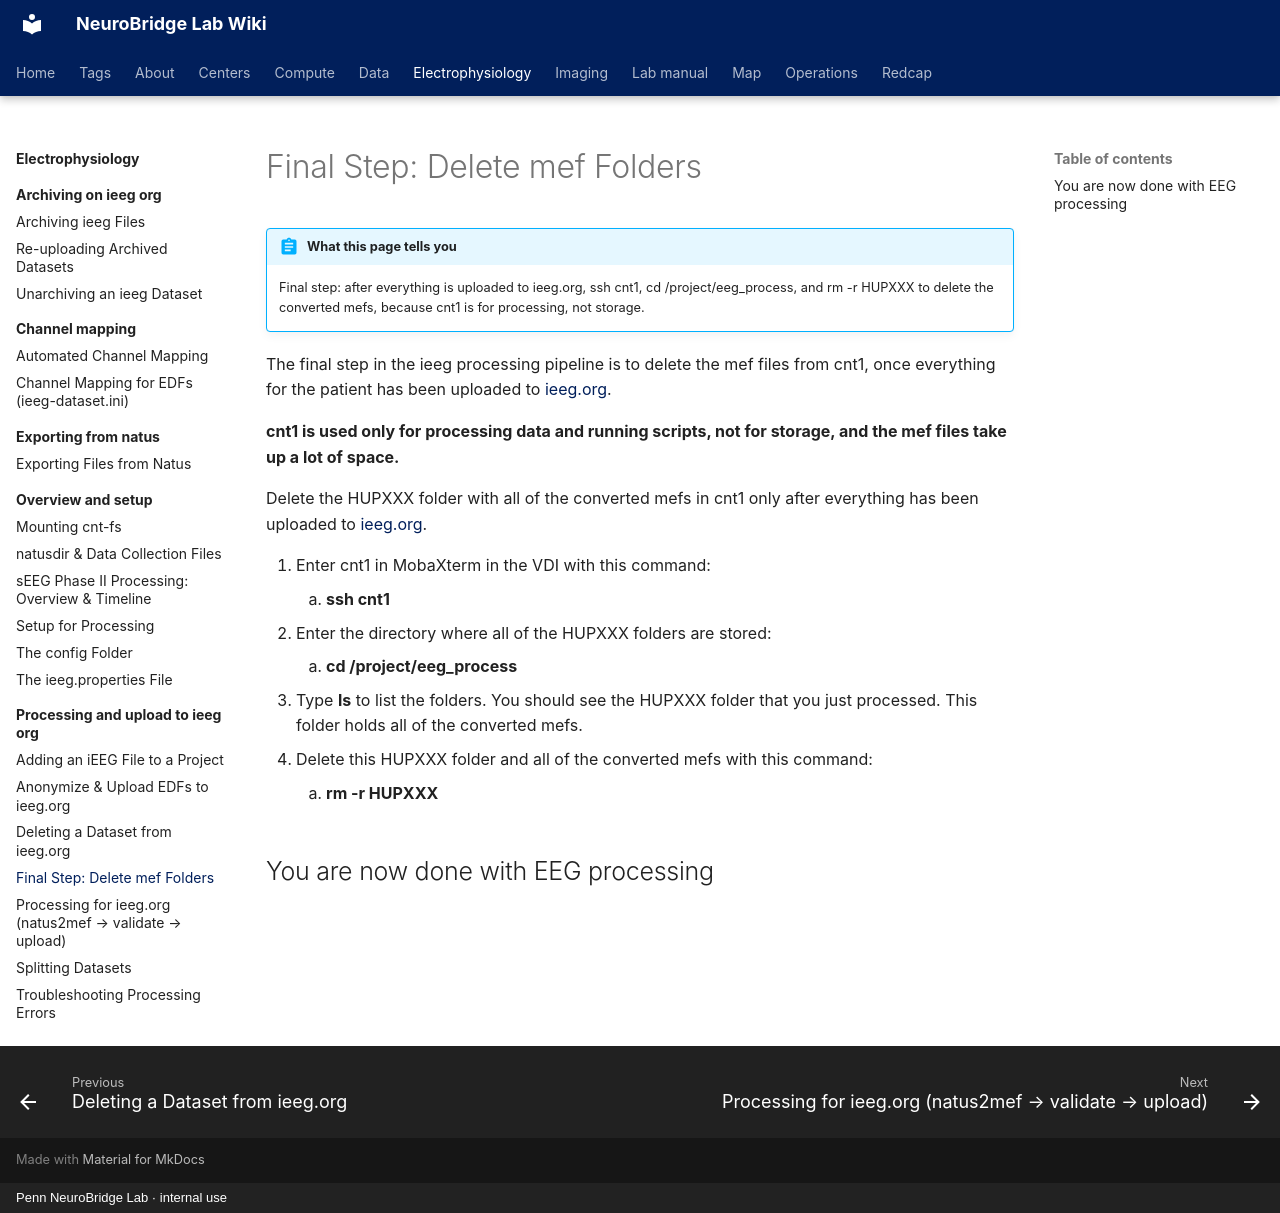

repository: penn-neurobridge/neurobridge-wiki · page: electrophysiology/processing-and-upload-to-ieeg-org/final-step-delete-mef-folders/index.html · generator: mkdocs · copyright: Penn NeuroBridge Lab · internal use

---
title: "Final Step: Delete mef Folders"
stage: "Data Standardization & Integration"
roles: [data-rc, pipeline]
audit: merge
order: 7
source: cnt
---

# Final Step: Delete mef Folders

!!! abstract "What this page tells you"
    Final step: after everything is uploaded to ieeg.org, ssh cnt1, cd /project/eeg_process, and rm -r HUPXXX to delete the converted mefs, because cnt1 is for processing, not storage.

The final step in the ieeg processing pipeline is to delete the mef files from cnt1, once everything for the patient has been uploaded to [ieeg.org](http://ieeg.org).

**cnt1 is used only for processing data and running scripts, not for storage, and the mef files take up a lot of space.**

Delete the HUPXXX folder with all of the converted mefs in cnt1 only after everything has been uploaded to [ieeg.org](http://ieeg.org).


1. Enter cnt1 in MobaXterm in the VDI with this command:
    1. **ssh cnt1**
2. Enter the directory where all of the HUPXXX folders are stored:
    1. **cd /project/eeg\_process**
3. Type **ls** to list the folders. You should see the HUPXXX folder that you just processed. This folder holds all of the converted mefs.
4. Delete this HUPXXX folder and all of the converted mefs with this command:
    1. **rm -r HUPXXX**

## You are now done with EEG processing
